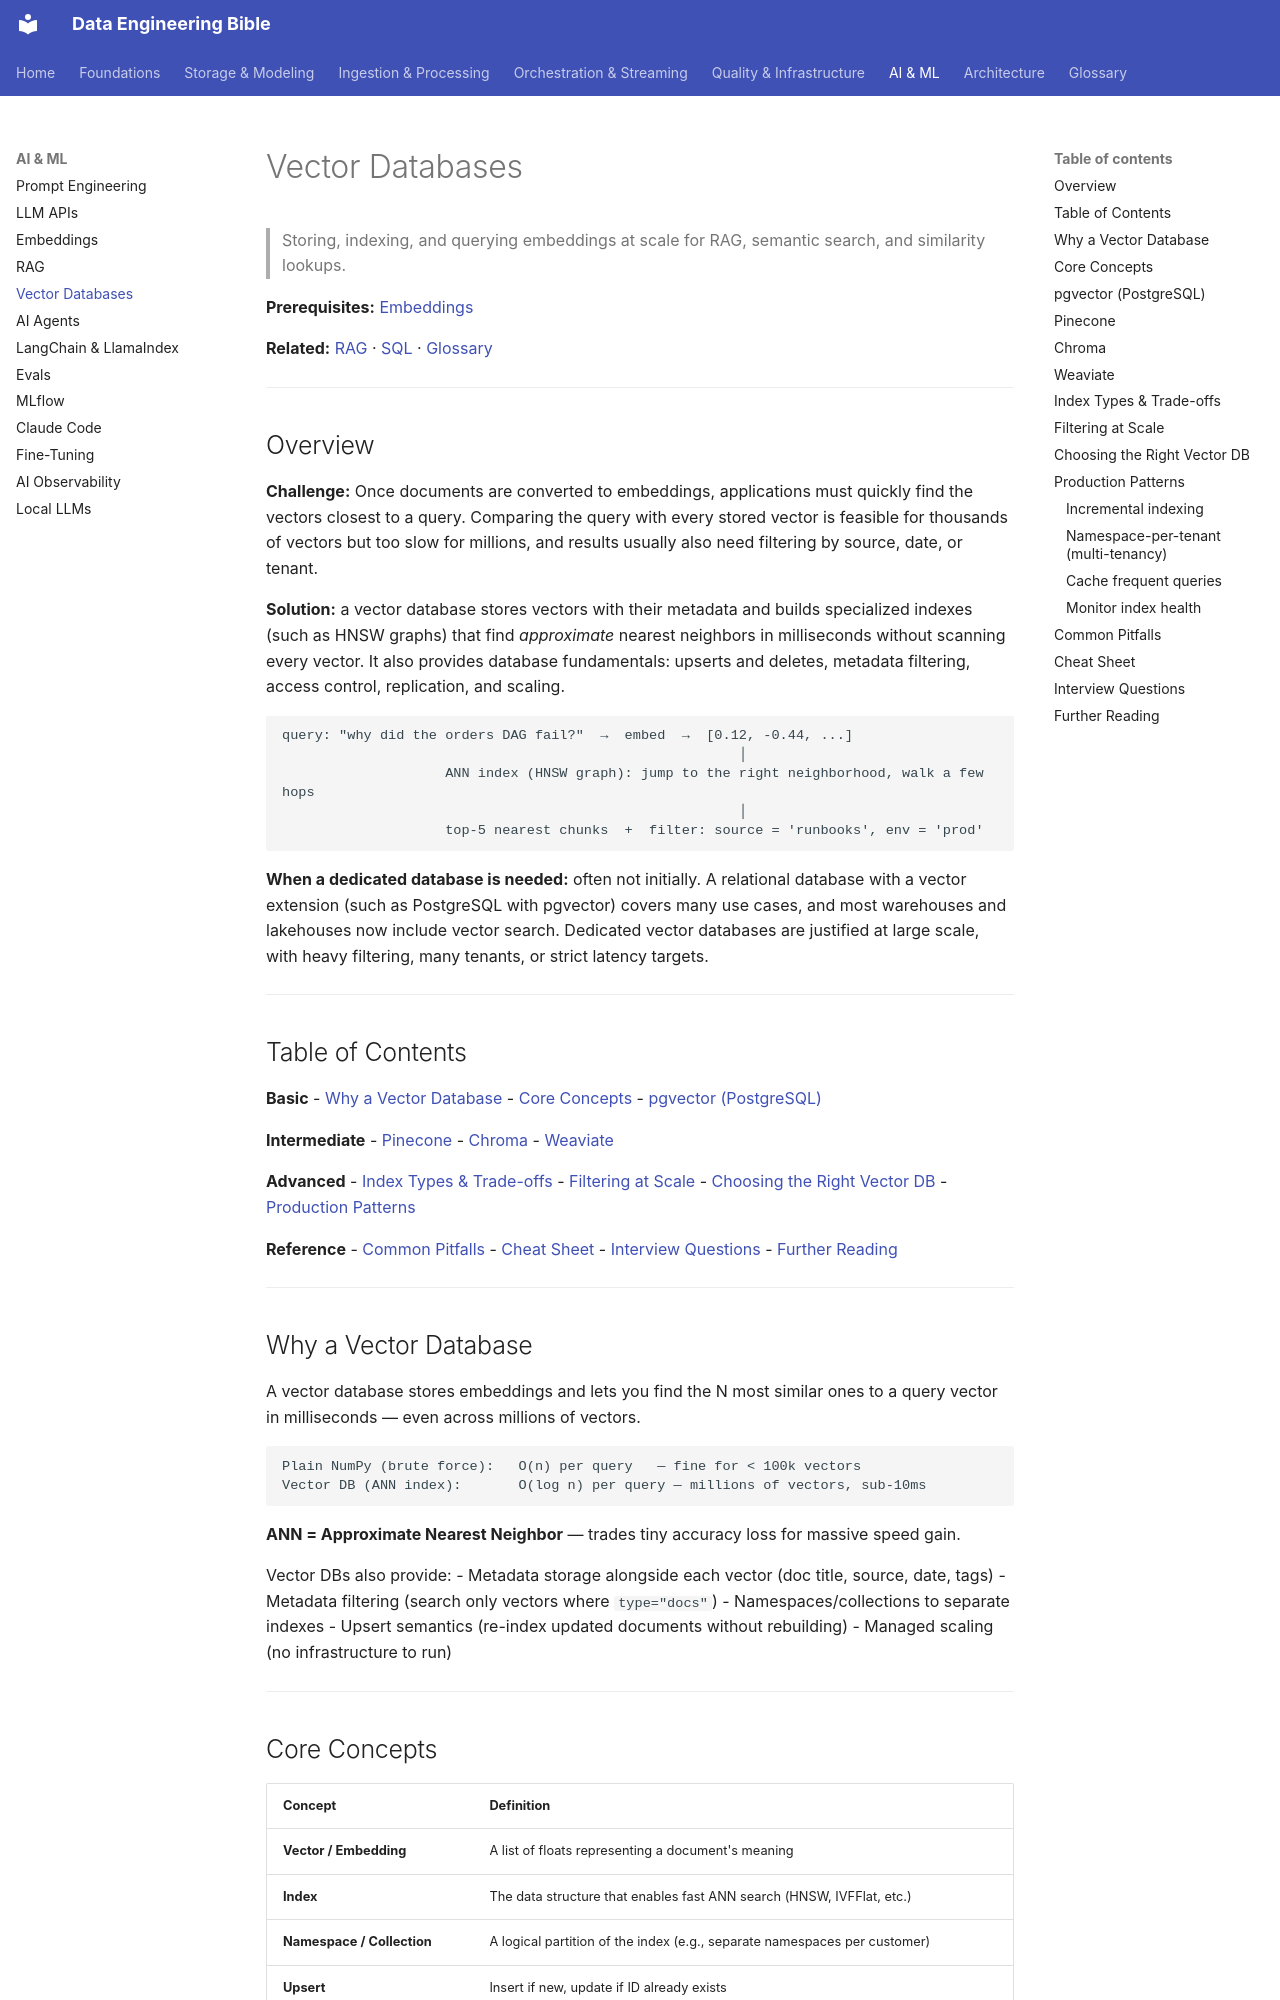

repository: sarangambekar1997/de-workspace · page: 07-ai/vector-databases/index.html · generator: mkdocs

# Vector Databases
> Storing, indexing, and querying embeddings at scale for RAG, semantic search, and similarity lookups.

**Prerequisites:** [Embeddings](embeddings.md)

**Related:** [RAG](rag.md) · [SQL](../00-foundations/sql-reference.md) · [Glossary](../99-reference/glossary.md)

---

## Overview

**Challenge:** Once documents are converted to embeddings, applications must quickly find the vectors closest to a query. Comparing the query with every stored vector is feasible for thousands of vectors but too slow for millions, and results usually also need filtering by source, date, or tenant.

**Solution:** a vector database stores vectors with their metadata and builds specialized indexes (such as HNSW graphs) that find *approximate* nearest neighbors in milliseconds without scanning every vector. It also provides database fundamentals: upserts and deletes, metadata filtering, access control, replication, and scaling.

```
query: "why did the orders DAG fail?"  →  embed  →  [0.12, -0.44, ...]
                                                        │
                    ANN index (HNSW graph): jump to the right neighborhood, walk a few hops
                                                        │
                    top-5 nearest chunks  +  filter: source = 'runbooks', env = 'prod'
```

**When a dedicated database is needed:** often not initially. A relational database with a vector extension (such as PostgreSQL with pgvector) covers many use cases, and most warehouses and lakehouses now include vector search. Dedicated vector databases are justified at large scale, with heavy filtering, many tenants, or strict latency targets.

---

## Table of Contents

**Basic**
- [Why a Vector Database](#why-a-vector-database)
- [Core Concepts](#core-concepts)
- [pgvector (PostgreSQL)](#pgvector-postgresql)

**Intermediate**
- [Pinecone](#pinecone)
- [Chroma](#chroma)
- [Weaviate](#weaviate)

**Advanced**
- [Index Types & Trade-offs](#index-types--trade-offs)
- [Filtering at Scale](#filtering-at-scale)
- [Choosing the Right Vector DB](#choosing-the-right-vector-db)
- [Production Patterns](#production-patterns)

**Reference**
- [Common Pitfalls](#common-pitfalls)
- [Cheat Sheet](#cheat-sheet)
- [Interview Questions](#interview-questions)
- [Further Reading](#further-reading)

---

## Why a Vector Database

A vector database stores embeddings and lets you find the N most similar ones to a query vector in milliseconds — even across millions of vectors.

```
Plain NumPy (brute force):   O(n) per query   — fine for < 100k vectors
Vector DB (ANN index):       O(log n) per query — millions of vectors, sub-10ms
```

**ANN = Approximate Nearest Neighbor** — trades tiny accuracy loss for massive speed gain.

Vector DBs also provide:
- Metadata storage alongside each vector (doc title, source, date, tags)
- Metadata filtering (search only vectors where `type="docs"`)
- Namespaces/collections to separate indexes
- Upsert semantics (re-index updated documents without rebuilding)
- Managed scaling (no infrastructure to run)

---
